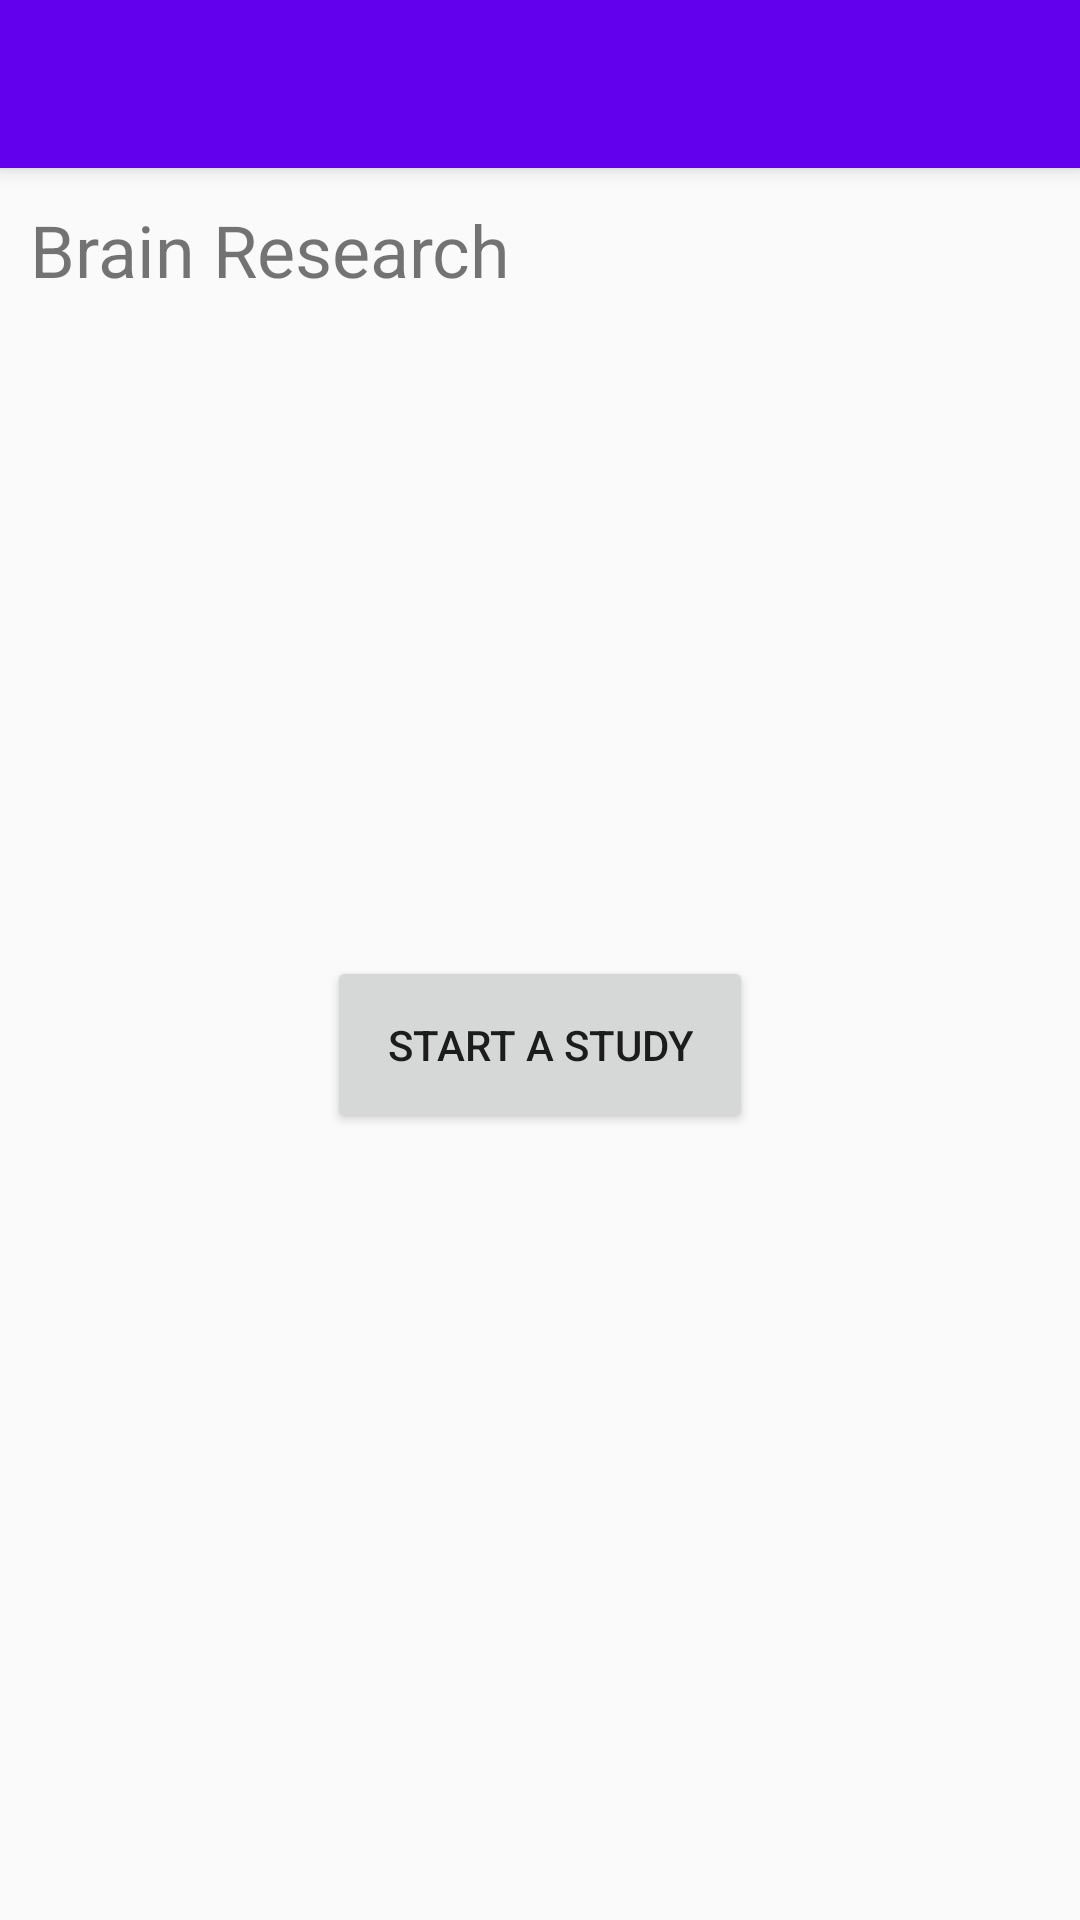

Android layout source for this screen:
<!-- AndroidManifest.xml: activity theme AppTheme.NoActionBar -->
<!-- res/layout/activity_main.xml -->
<?xml version="1.0" encoding="utf-8"?>
<androidx.coordinatorlayout.widget.CoordinatorLayout xmlns:android="http://schemas.android.com/apk/res/android"
    xmlns:app="http://schemas.android.com/apk/res-auto"
    xmlns:tools="http://schemas.android.com/tools"
    android:layout_width="match_parent"
    android:layout_height="match_parent"
    android:screenOrientation="portrait"
    tools:context=".MainActivity">

    <com.google.android.material.appbar.AppBarLayout
        android:layout_width="match_parent"
        android:layout_height="wrap_content"
        android:theme="@style/AppTheme.AppBarOverlay">

        <androidx.appcompat.widget.Toolbar
            android:id="@+id/toolbar"
            android:layout_width="match_parent"
            android:layout_height="?attr/actionBarSize"
            android:background="?attr/colorPrimary"
            app:popupTheme="@style/AppTheme.PopupOverlay" />

    </com.google.android.material.appbar.AppBarLayout>

    <androidx.constraintlayout.widget.ConstraintLayout
        android:id="@+id/constraintLayout"
        android:layout_width="match_parent"
        android:layout_height="match_parent"
        app:layout_behavior="@string/appbar_scrolling_view_behavior"
        tools:context=".MainActivity"
        tools:showIn="@layout/activity_main">

        <TextView
            android:layout_width="wrap_content"
            android:layout_height="wrap_content"
            android:text="Brain Research"
            android:textSize="24dp"
            app:layout_constraintBottom_toBottomOf="parent"
            app:layout_constraintHorizontal_bias="0.05"
            app:layout_constraintLeft_toLeftOf="parent"
            app:layout_constraintRight_toRightOf="parent"
            app:layout_constraintTop_toTopOf="parent"
            app:layout_constraintVertical_bias="0.02" />

        <TextView
            android:id="@+id/version_text"
            android:layout_width="wrap_content"
            android:layout_height="wrap_content"
            android:textSize="18dp"
            app:layout_constraintBottom_toBottomOf="parent"
            app:layout_constraintHorizontal_bias="0.05"
            app:layout_constraintLeft_toLeftOf="parent"
            app:layout_constraintRight_toRightOf="parent"
            app:layout_constraintTop_toTopOf="parent"
            app:layout_constraintVertical_bias="0.1" />
    </androidx.constraintlayout.widget.ConstraintLayout>

    <Button
        android:id="@+id/button"
        style="@style/Widget.AppCompat.Button"
        android:layout_width="wrap_content"
        android:layout_height="wrap_content"
        android:text="Start a study"
        android:padding="20dp"
        android:onClick="onBtnStart"
        app:layout_anchor="@+id/constraintLayout"
        app:layout_anchorGravity="center" />

</androidx.coordinatorlayout.widget.CoordinatorLayout>
<!-- resources referenced by this layout -->
<resources>
  <style name="AppTheme.AppBarOverlay" parent="ThemeOverlay.AppCompat.Dark.ActionBar" />
  <style name="AppTheme.PopupOverlay" parent="ThemeOverlay.AppCompat.Light" />
  <style name="AppTheme.NoActionBar">
          <item name="windowActionBar">false</item>
          <item name="windowNoTitle">true</item>
      </style>
</resources>
